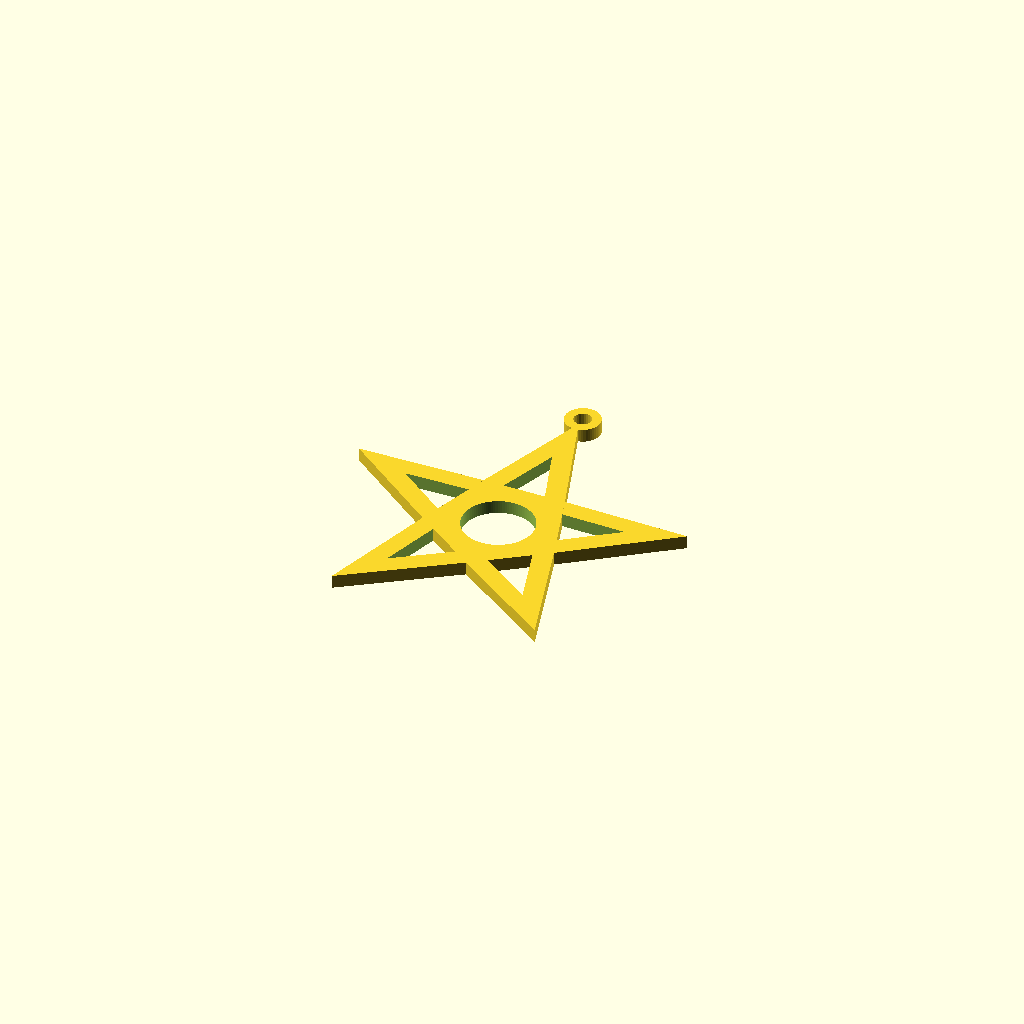
Cell 1: the model at its default parameters.
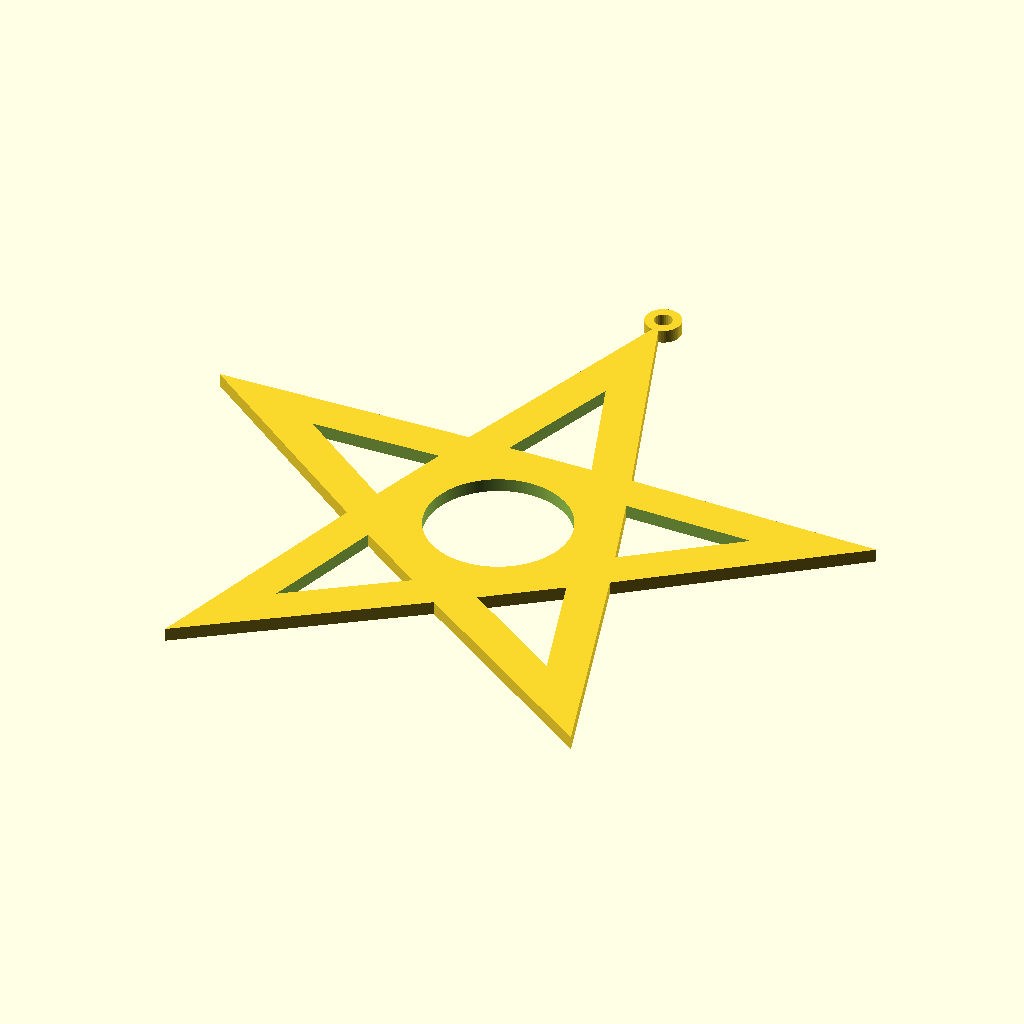
Cell 2 — radius set to 80, the other parameters unchanged.
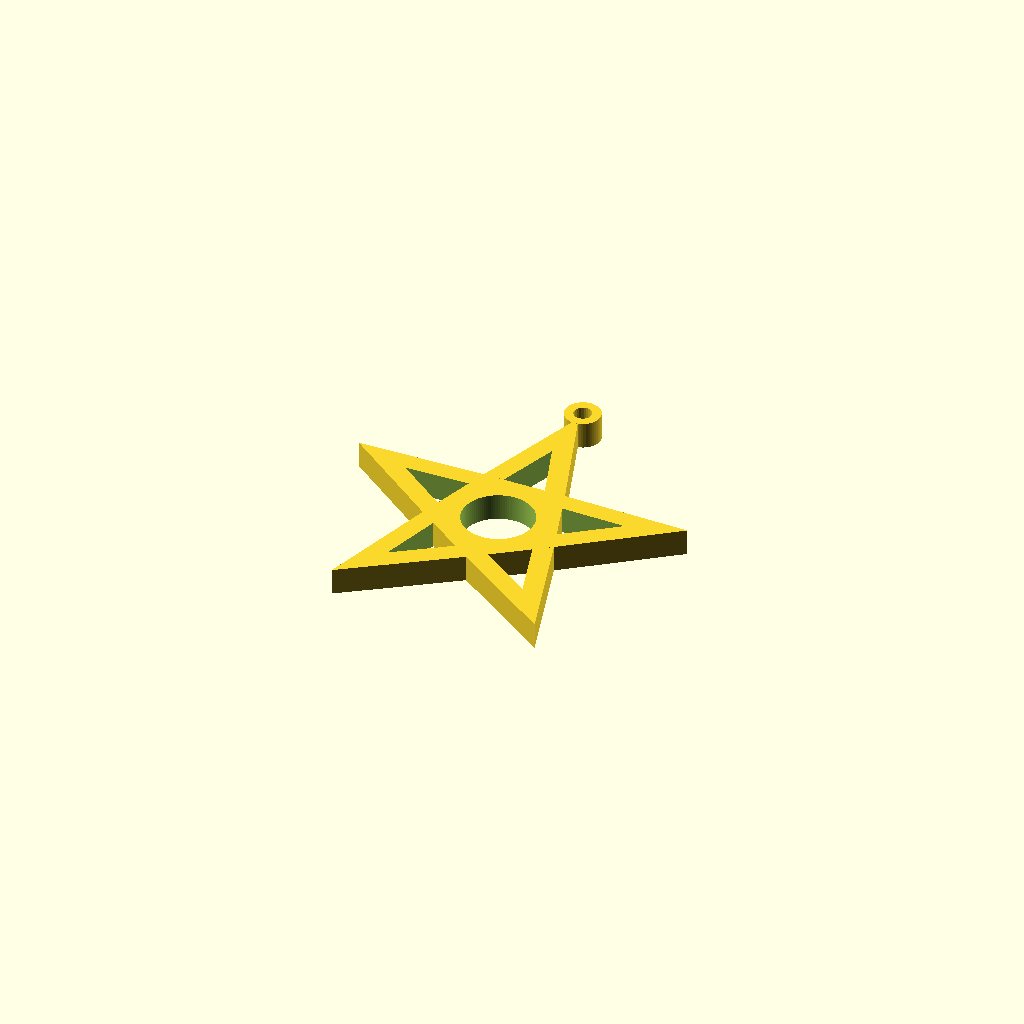
Cell 3: the same model with thickness = 6.
All cells are drawn from one camera (rotation 55°, 0°, 25°, orthographic, colour scheme Cornfield), so only the parameter changes between them.
The OpenSCAD source (samples/christmas-star.scad):
/**
 * Samples using the camelSCAD library.
 *
 * A parametric christmas star.
 *
 * @author jsconan
 * @license CC0-1.0
 */

// As we need to use some shapes, use the right entry point of the library
use <../shapes.scad>
include <../core/constants.scad>

// We will render the object using the specifications of this mode
renderMode = MODE_PROD;

// Defines the dimensions of the star
radius = 40;
thickness = 3;
holeDiameter = 4;
ringThickness = 2;
ringDiameter = holeDiameter + ringThickness * 2;
coreRadius = (radius * 2) * (1 - 3 / 5);

// Sets the minimum facet angle and size using the defined render mode.
applyMode(renderMode) {
    // This is the frame of the star
    difference() {
        starBox(size=radius, h=thickness, edges=5, center=true);
        starBox(size=radius / 1.5, h=thickness + 1, edges=5, center=true);
    }
    // This is the core of the star
    rotateZ(180) {
        difference() {
            regularPolygonBox(size=coreRadius, n=5, h=thickness, center=true);
            cylinder(r=radius / 5, h=thickness + 1, center=true);
        }
    }
    // This the ring to hook the star
    translate([0, radius + ringThickness]) {
        pipe(d=ringDiameter, w=ringThickness, h=thickness, center=true);
    }
}
Parameter table extracted from the source (name, type, default, range or options):
radius: number, default 40
thickness: number, default 3
holeDiameter: number, default 4
ringThickness: number, default 2
